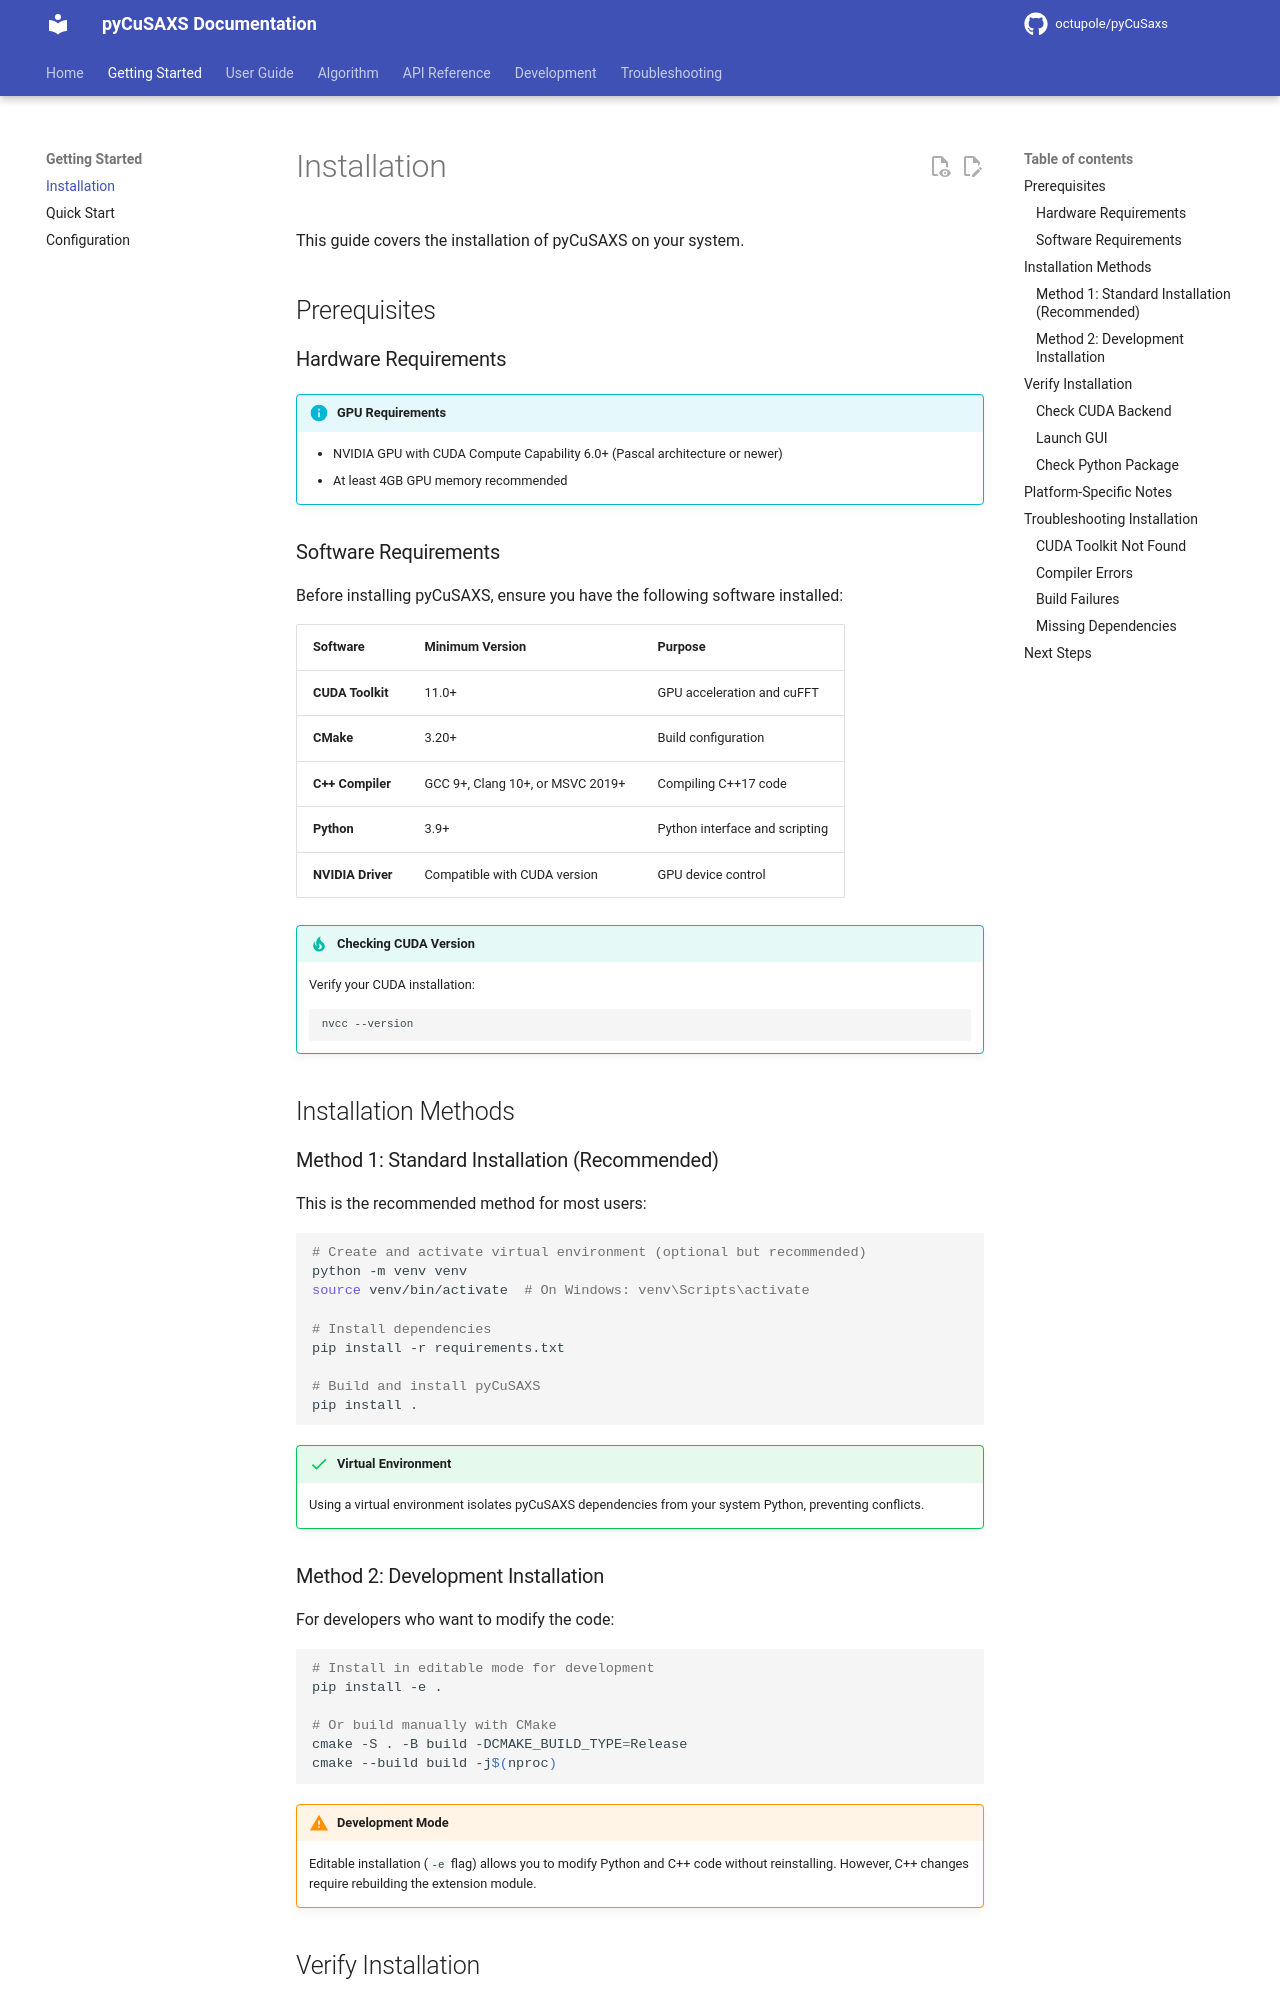

repository: octupole/pyCuSaxs · page: getting-started/installation/index.html · generator: mkdocs

# Installation

This guide covers the installation of pyCuSAXS on your system.

## Prerequisites

### Hardware Requirements

!!! info "GPU Requirements"
    - NVIDIA GPU with CUDA Compute Capability 6.0+ (Pascal architecture or newer)
    - At least 4GB GPU memory recommended

### Software Requirements

Before installing pyCuSAXS, ensure you have the following software installed:

| Software | Minimum Version | Purpose |
|----------|----------------|---------|
| **CUDA Toolkit** | 11.0+ | GPU acceleration and cuFFT |
| **CMake** | 3.20+ | Build configuration |
| **C++ Compiler** | GCC 9+, Clang 10+, or MSVC 2019+ | Compiling C++17 code |
| **Python** | 3.9+ | Python interface and scripting |
| **NVIDIA Driver** | Compatible with CUDA version | GPU device control |

!!! tip "Checking CUDA Version"
    Verify your CUDA installation:
    ```bash
    nvcc --version
    ```

## Installation Methods

### Method 1: Standard Installation (Recommended)

This is the recommended method for most users:

```bash
# Create and activate virtual environment (optional but recommended)
python -m venv venv
source venv/bin/activate  # On Windows: venv\Scripts\activate

# Install dependencies
pip install -r requirements.txt

# Build and install pyCuSAXS
pip install .
```

!!! success "Virtual Environment"
    Using a virtual environment isolates pyCuSAXS dependencies from your system Python, preventing conflicts.

### Method 2: Development Installation

For developers who want to modify the code:

```bash
# Install in editable mode for development
pip install -e .

# Or build manually with CMake
cmake -S . -B build -DCMAKE_BUILD_TYPE=Release
cmake --build build -j$(nproc)
```

!!! warning "Development Mode"
    Editable installation (`-e` flag) allows you to modify Python and C++ code without reinstalling. However, C++ changes require rebuilding the extension module.

## Verify Installation

After installation, verify that everything is working correctly:

### Check CUDA Backend

```bash
# Check if CUDA backend is available
python -c "import pycusaxs_cuda; print('CUDA backend loaded successfully')"
```
